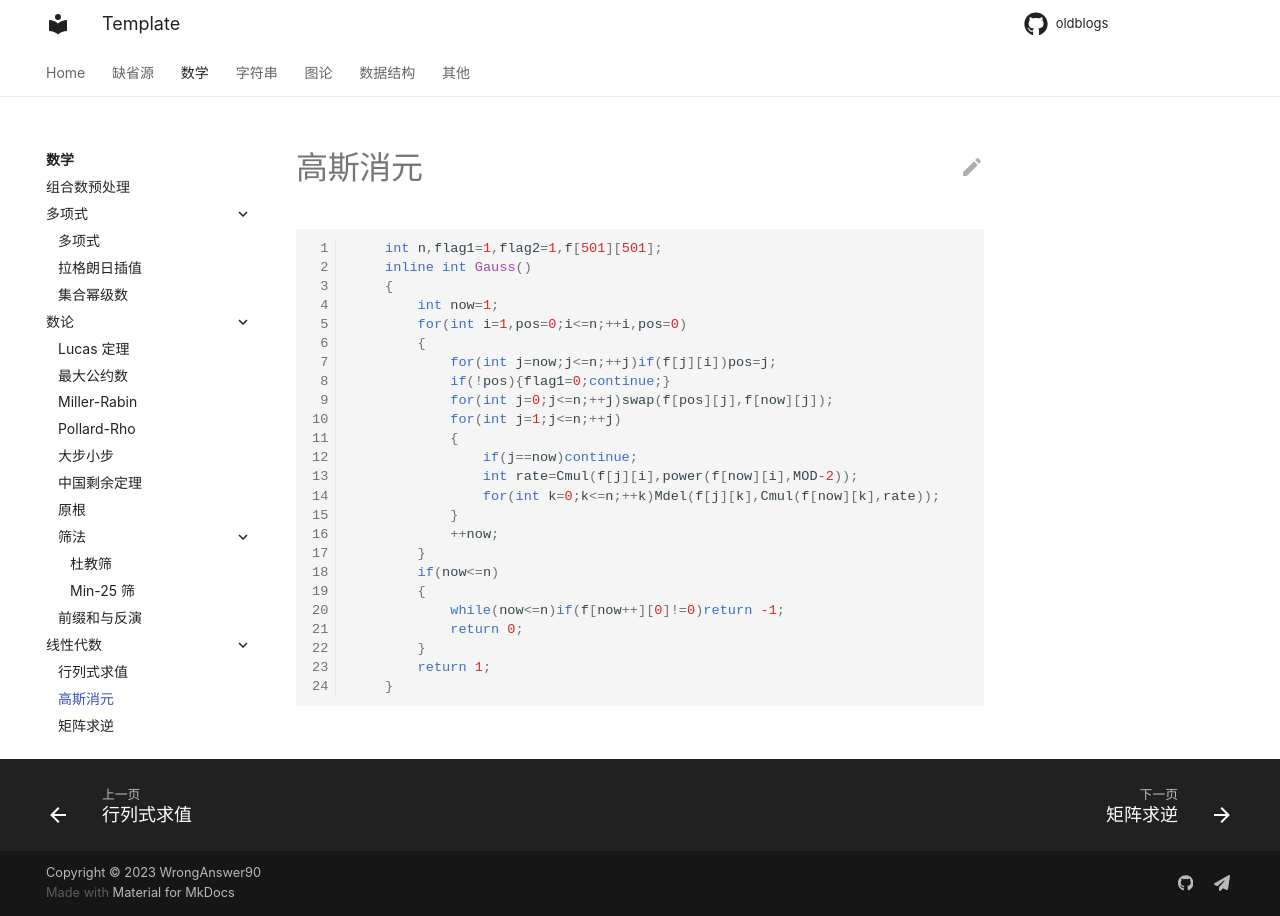

repository: WrongAnswer90/oldblogs · page: Math/Linear/gauss/index.html · generator: mkdocs

```cpp
    int n,flag1=1,flag2=1,f[501][501];
    inline int Gauss()
    {
        int now=1;
        for(int i=1,pos=0;i<=n;++i,pos=0)
        {
            for(int j=now;j<=n;++j)if(f[j][i])pos=j;
            if(!pos){flag1=0;continue;}
            for(int j=0;j<=n;++j)swap(f[pos][j],f[now][j]);
            for(int j=1;j<=n;++j)
            {
                if(j==now)continue;
                int rate=Cmul(f[j][i],power(f[now][i],MOD-2));
                for(int k=0;k<=n;++k)Mdel(f[j][k],Cmul(f[now][k],rate));
            }
            ++now;
        }
        if(now<=n)
        {
            while(now<=n)if(f[now++][0]!=0)return -1;
            return 0;
        }
        return 1;
    }
```
